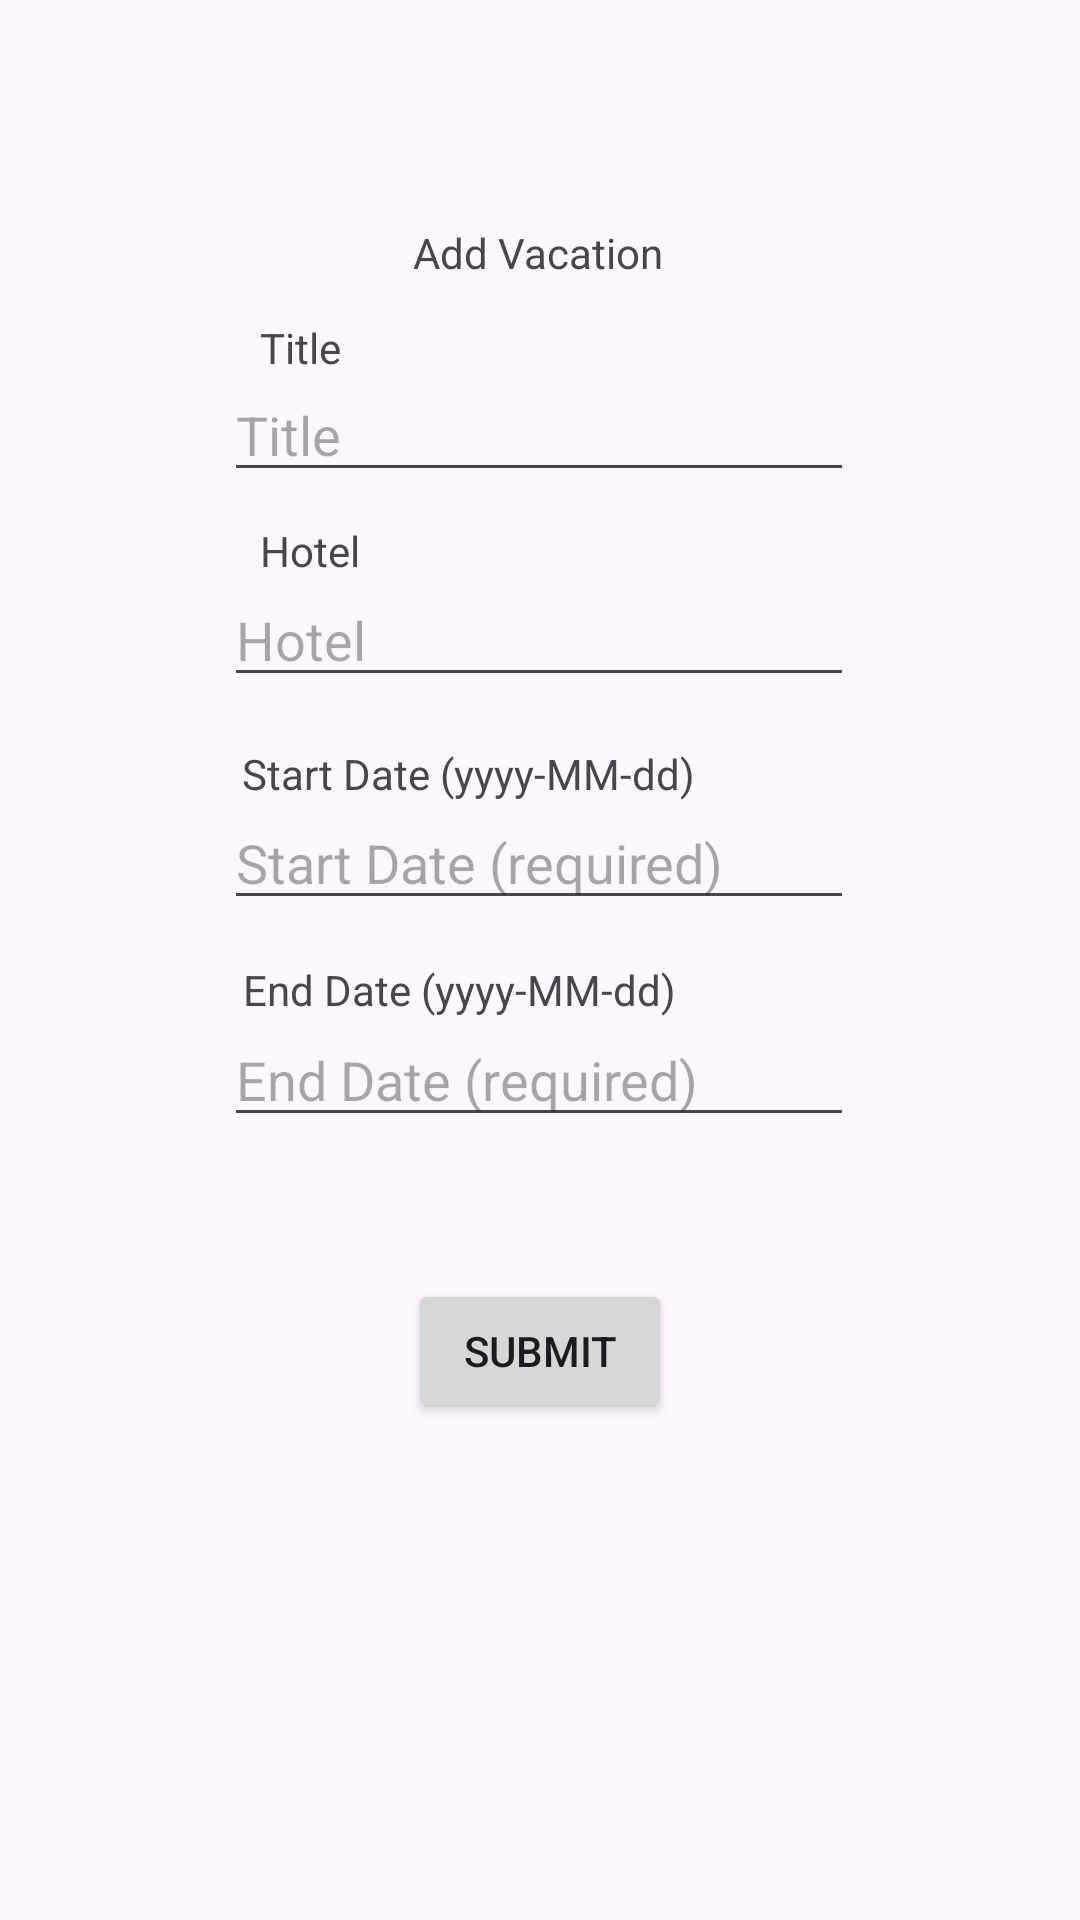

The Android layout XML behind this screen, and the referenced resources:
<!-- AndroidManifest.xml: application theme Theme.VacationsRUs -->
<!-- res/layout/activity_add_vacations.xml -->
<?xml version="1.0" encoding="utf-8"?>
<androidx.constraintlayout.widget.ConstraintLayout xmlns:android="http://schemas.android.com/apk/res/android"
    xmlns:app="http://schemas.android.com/apk/res-auto"
    xmlns:tools="http://schemas.android.com/tools"
    android:layout_width="match_parent"
    android:layout_height="match_parent">

    <TextView
        android:id="@+id/addVacationText"
        android:layout_width="wrap_content"
        android:layout_height="wrap_content"
        android:text="Add Vacation"
        app:layout_constraintBottom_toBottomOf="parent"
        app:layout_constraintEnd_toEndOf="parent"
        app:layout_constraintHorizontal_bias="0.498"
        app:layout_constraintStart_toStartOf="parent"
        app:layout_constraintTop_toTopOf="parent"
        app:layout_constraintVertical_bias="0.12" />

    <EditText
        android:id="@+id/editTextTitle"
        android:layout_width="wrap_content"
        android:layout_height="wrap_content"
        android:ems="10"
        android:inputType="text"
        android:hint="Title"
        app:layout_constraintBottom_toBottomOf="parent"
        app:layout_constraintEnd_toEndOf="parent"
        app:layout_constraintHorizontal_bias="0.497"
        app:layout_constraintStart_toStartOf="parent"
        app:layout_constraintTop_toTopOf="parent"
        app:layout_constraintVertical_bias="0.205" />

    <EditText
        android:id="@+id/editTextHotel"
        android:layout_width="wrap_content"
        android:layout_height="wrap_content"
        android:ems="10"
        android:inputType="text"
        android:hint="Hotel"
        app:layout_constraintBottom_toBottomOf="parent"
        app:layout_constraintEnd_toEndOf="parent"
        app:layout_constraintHorizontal_bias="0.497"
        app:layout_constraintStart_toStartOf="parent"
        app:layout_constraintTop_toTopOf="parent"
        app:layout_constraintVertical_bias="0.319" />

    <EditText
        android:id="@+id/editTextStartDate"
        android:layout_width="wrap_content"
        android:layout_height="wrap_content"
        android:ems="10"
        android:inputType="date"
        android:hint="Start Date (required)"
        app:layout_constraintBottom_toBottomOf="parent"
        app:layout_constraintEnd_toEndOf="parent"
        app:layout_constraintHorizontal_bias="0.497"
        app:layout_constraintStart_toStartOf="parent"
        app:layout_constraintTop_toTopOf="parent"
        app:layout_constraintVertical_bias="0.443" />

    <EditText
        android:id="@+id/editTextEndDate"
        android:layout_width="wrap_content"
        android:layout_height="wrap_content"
        android:ems="10"
        android:inputType="date"
        android:hint="End Date (required)"
        app:layout_constraintBottom_toBottomOf="parent"
        app:layout_constraintEnd_toEndOf="parent"
        app:layout_constraintHorizontal_bias="0.497"
        app:layout_constraintStart_toStartOf="parent"
        app:layout_constraintTop_toTopOf="parent"
        app:layout_constraintVertical_bias="0.564" />

    <Button
        android:id="@+id/addVacationFormSubmit"
        android:layout_width="wrap_content"
        android:layout_height="wrap_content"
        android:text="Submit"
        app:layout_constraintBottom_toBottomOf="parent"
        app:layout_constraintEnd_toEndOf="parent"
        app:layout_constraintStart_toStartOf="parent"
        app:layout_constraintTop_toTopOf="parent"
        app:layout_constraintVertical_bias="0.72" />

    <TextView
        android:id="@+id/textViewDetailsTitle"
        android:layout_width="wrap_content"
        android:layout_height="wrap_content"
        android:text="Title"
        app:layout_constraintBottom_toBottomOf="parent"
        app:layout_constraintEnd_toEndOf="parent"
        app:layout_constraintHorizontal_bias="0.26"
        app:layout_constraintStart_toStartOf="parent"
        app:layout_constraintTop_toTopOf="parent"
        app:layout_constraintVertical_bias="0.171" />

    <TextView
        android:id="@+id/textViewDetailsHotel"
        android:layout_width="wrap_content"
        android:layout_height="wrap_content"
        android:text="Hotel"
        app:layout_constraintBottom_toBottomOf="parent"
        app:layout_constraintEnd_toEndOf="parent"
        app:layout_constraintHorizontal_bias="0.265"
        app:layout_constraintStart_toStartOf="parent"
        app:layout_constraintTop_toTopOf="parent"
        app:layout_constraintVertical_bias="0.28" />

    <TextView
        android:id="@+id/textViewDetailsStartDate"
        android:layout_width="wrap_content"
        android:layout_height="wrap_content"
        android:text="Start Date (yyyy-MM-dd)"
        app:layout_constraintBottom_toBottomOf="parent"
        app:layout_constraintEnd_toEndOf="parent"
        app:layout_constraintHorizontal_bias="0.386"
        app:layout_constraintStart_toStartOf="parent"
        app:layout_constraintTop_toTopOf="parent"
        app:layout_constraintVertical_bias="0.4" />

    <TextView
        android:id="@+id/textViewDetailsEndDate"
        android:layout_width="wrap_content"
        android:layout_height="wrap_content"
        android:text="End Date (yyyy-MM-dd)"
        app:layout_constraintBottom_toBottomOf="parent"
        app:layout_constraintEnd_toEndOf="parent"
        app:layout_constraintHorizontal_bias="0.375"
        app:layout_constraintStart_toStartOf="parent"
        app:layout_constraintTop_toTopOf="parent"
        app:layout_constraintVertical_bias="0.516" />

</androidx.constraintlayout.widget.ConstraintLayout>
<!-- resources referenced by this layout -->
<resources>
  <style name="Theme.VacationsRUs" parent="Base.Theme.VacationsRUs" />
  <style name="Base.Theme.VacationsRUs" parent="Theme.Material3.DayNight">
          
          
      </style>
</resources>
